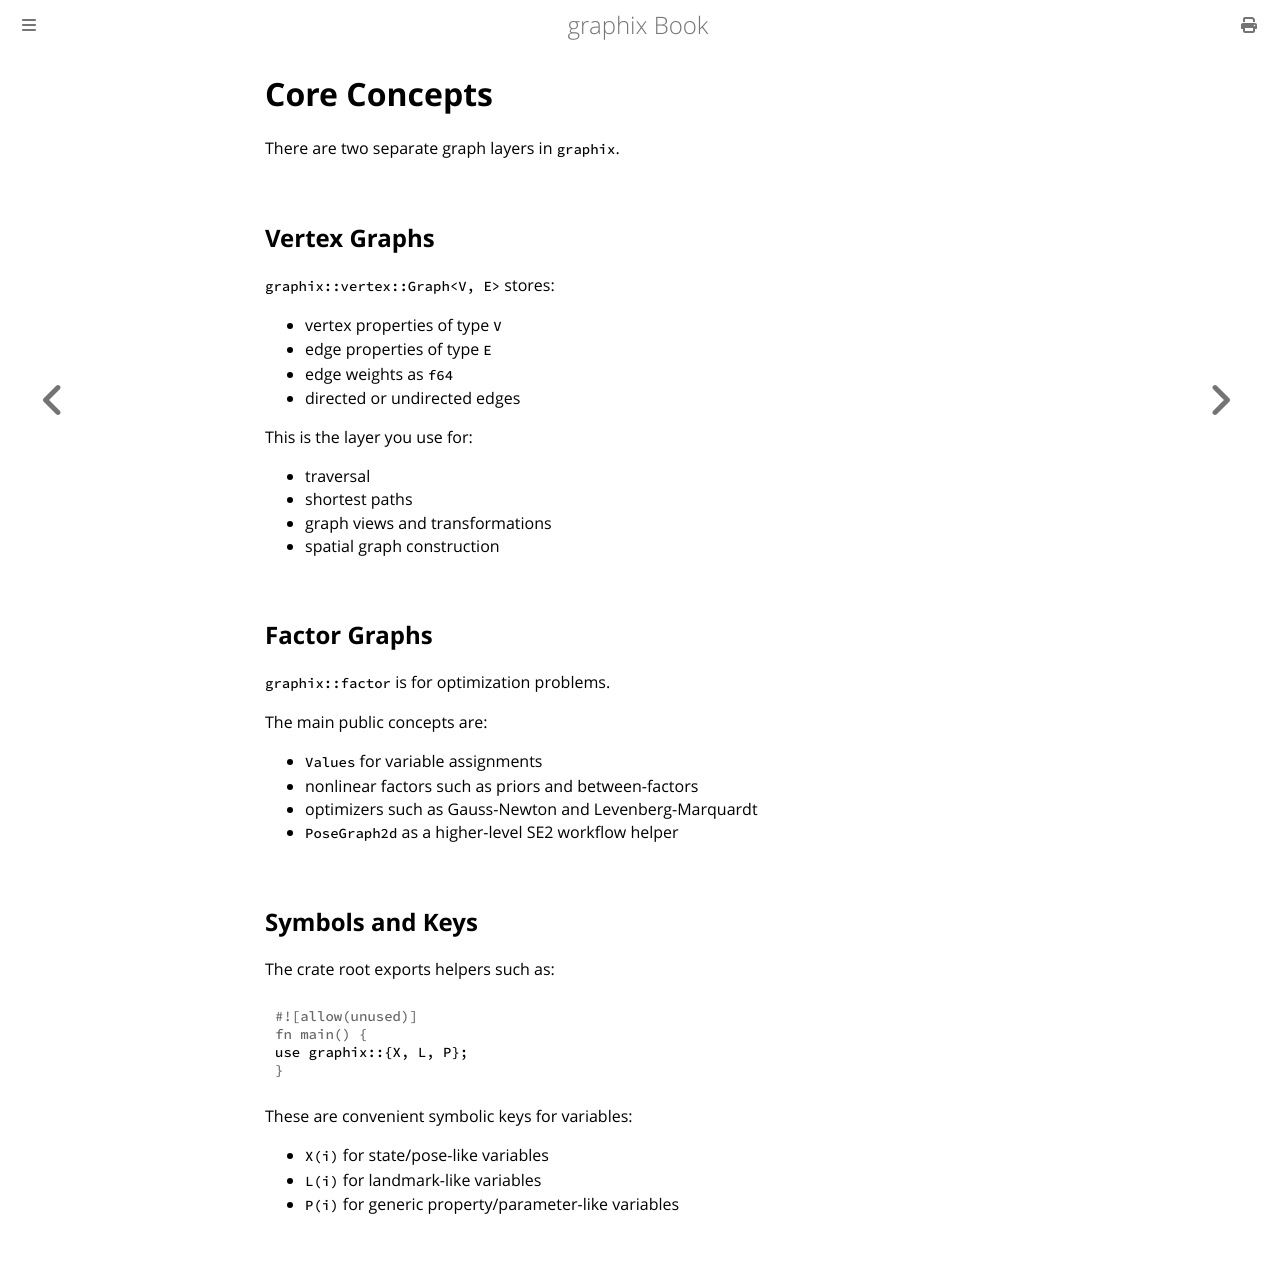

repository: robolibs/graphix · page: core-concepts.html · generator: mdbook

# Core Concepts

There are two separate graph layers in `graphix`.

## Vertex Graphs

`graphix::vertex::Graph<V, E>` stores:

- vertex properties of type `V`
- edge properties of type `E`
- edge weights as `f64`
- directed or undirected edges

This is the layer you use for:

- traversal
- shortest paths
- graph views and transformations
- spatial graph construction

## Factor Graphs

`graphix::factor` is for optimization problems.

The main public concepts are:

- `Values` for variable assignments
- nonlinear factors such as priors and between-factors
- optimizers such as Gauss-Newton and Levenberg-Marquardt
- `PoseGraph2d` as a higher-level SE2 workflow helper

## Symbols and Keys

The crate root exports helpers such as:

```rust
use graphix::{X, L, P};
```

These are convenient symbolic keys for variables:

- `X(i)` for state/pose-like variables
- `L(i)` for landmark-like variables
- `P(i)` for generic property/parameter-like variables
